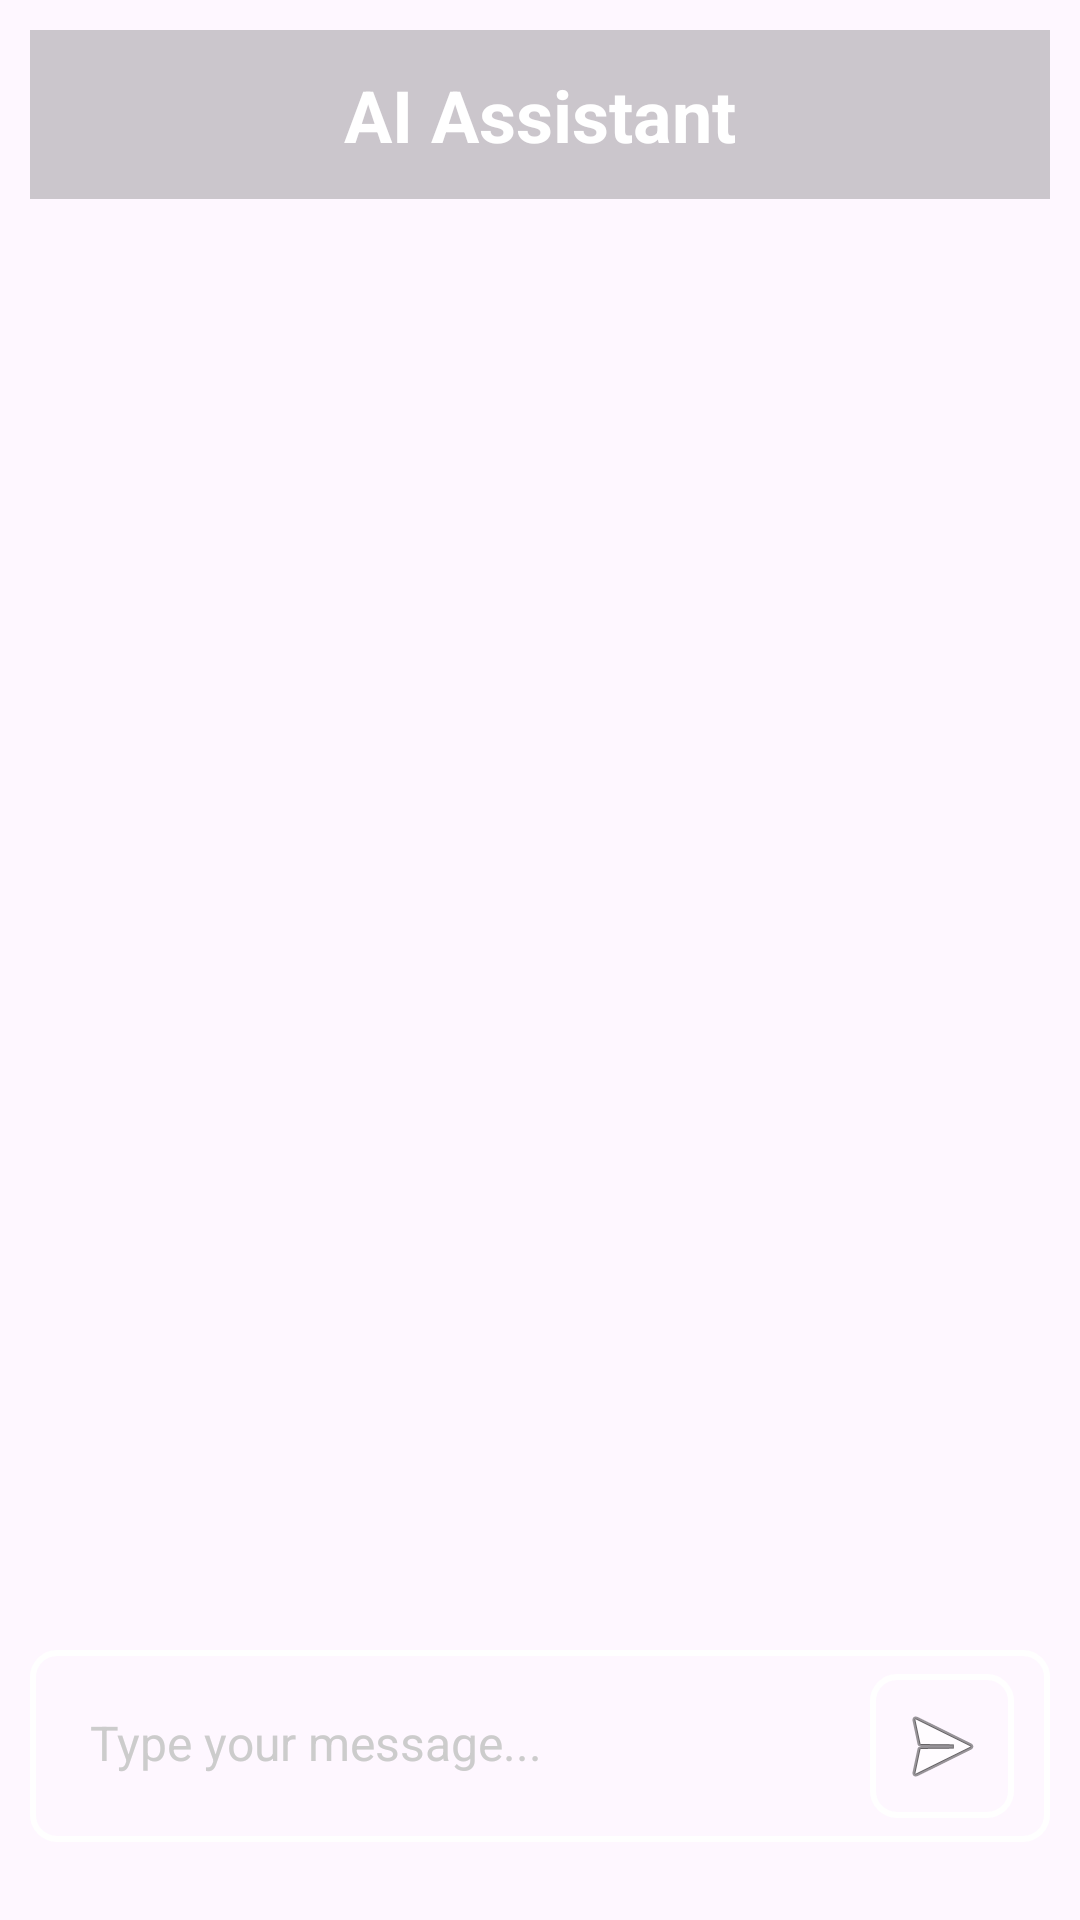

Layout XML and referenced resources for this Android screen:
<!-- AndroidManifest.xml: application theme Theme.OneAI -->
<!-- res/layout/activity_chat_bot.xml -->
<?xml version="1.0" encoding="utf-8"?>
<androidx.constraintlayout.widget.ConstraintLayout xmlns:android="http://schemas.android.com/apk/res/android"
    xmlns:app="http://schemas.android.com/apk/res-auto"
    xmlns:tools="http://schemas.android.com/tools"
    android:layout_width="match_parent"
    android:layout_height="match_parent"
    android:background="@drawable/back"
    android:padding="10dp">

    
    <TextView
        android:id="@+id/headerText"
        android:layout_width="match_parent"
        android:layout_height="wrap_content"
        android:text="AI Assistant"
        android:textSize="24sp"
        android:textStyle="bold"
        android:textColor="@android:color/white"
        android:gravity="center"
        android:padding="12dp"
        android:background="#33000000"
        app:layout_constraintTop_toTopOf="parent"
        app:layout_constraintStart_toStartOf="parent"
        app:layout_constraintEnd_toEndOf="parent" />

    
    <androidx.recyclerview.widget.RecyclerView
        android:id="@+id/chatRecyclerView"
        android:layout_width="match_parent"
        android:layout_height="0dp"
        android:layout_marginTop="16dp"
        android:layout_marginBottom="16dp"
        android:padding="8dp"
        android:clipToPadding="false"
        app:layout_constraintTop_toBottomOf="@id/headerText"
        app:layout_constraintBottom_toTopOf="@id/inputContainer"
        app:layout_constraintStart_toStartOf="parent"
        app:layout_constraintEnd_toEndOf="parent" />

    

    
    <LinearLayout
        android:id="@+id/inputContainer"
        android:layout_width="match_parent"
        android:layout_height="wrap_content"
        android:layout_marginBottom="16dp"
        android:orientation="horizontal"
        android:background="@drawable/border"
        android:padding="8dp"
        app:layout_constraintBottom_toBottomOf="parent"
        app:layout_constraintStart_toStartOf="parent"
        app:layout_constraintEnd_toEndOf="parent">

        <EditText
            android:id="@+id/chatInputEditText"
            android:layout_width="0dp"
            android:layout_height="wrap_content"
            android:layout_weight="1"
            android:hint="Type your message..."
            android:textColorHint="#CCCCCC"
            android:inputType="textMultiLine"
            android:padding="12dp"
            android:maxLines="4"
            android:textSize="16sp"
            android:textColor="@android:color/white"
            android:background="@android:color/transparent" />

        <ImageButton
            android:id="@+id/sendChatButton"
            android:layout_width="48dp"
            android:layout_height="48dp"
            android:src="@android:drawable/ic_menu_send"
            android:contentDescription="Send message"
            android:background="@drawable/border"
            android:layout_gravity="bottom"
            android:layout_marginStart="8dp"
            android:layout_marginEnd="4dp" />

        <ProgressBar
            android:id="@+id/loadingProgressBar"
            android:layout_width="wrap_content"
            android:layout_height="wrap_content"
            android:indeterminateTint="@android:color/white"
            android:visibility="gone" />
    </LinearLayout>

</androidx.constraintlayout.widget.ConstraintLayout>
<!-- resources referenced by this layout -->
<resources>
  <!-- drawable border (drawable) -->
  <?xml version="1.0" encoding="utf-8"?>
  <shape xmlns:android="http://schemas.android.com/apk/res/android">
   
      <stroke
          android:width="2dp"
          android:color="#fff" /> 
      <corners android:radius="8dp" /> 
      <padding
          android:left="4dp"
          android:top="4dp"
          android:right="4dp"
          android:bottom="4dp" /> 
  </shape>
  <style name="Theme.OneAI" parent="Base.Theme.OneAI" />
  <style name="Base.Theme.OneAI" parent="Theme.Material3.DayNight.NoActionBar">
          
          
      </style>
</resources>
